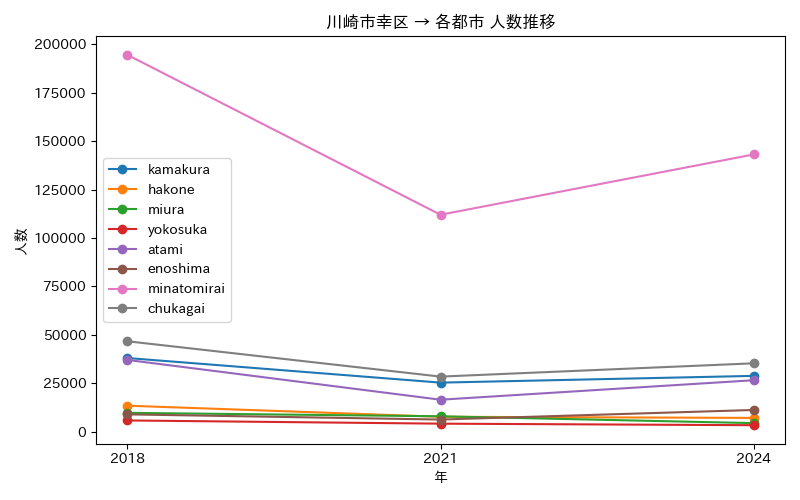

Data behind this chart, as committed beside it:
年, atami, chukagai, enoshima, hakone, kamakura, minatomirai, miura, yokosuka
2018, 37075, 46708, 8975, 13462, 38062, 194527, 9765, 5839
2021, 16541, 28468, 6306, 7736, 25362, 112003, 7982, 4180
2024, 26593, 35324, 11245, 7150, 28841, 143126, 4459, 3385
